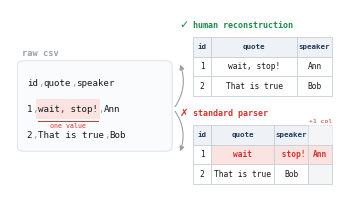

Write Python code to recreate this figure.
#!/usr/bin/env python3
"""Teaser figure: one polluted CSV -> two readings (human vs. parser)."""
import matplotlib
matplotlib.use("Agg")
import matplotlib.pyplot as plt
from matplotlib.patches import FancyBboxPatch, Rectangle, FancyArrowPatch

# ---- embed real fonts in the PDF (camera-ready friendly) ----
plt.rcParams.update({
    "pdf.fonttype": 42, "ps.fonttype": 42,
    "svg.fonttype": "none",
    "font.family": "DejaVu Sans",
})

MONO = "DejaVu Sans Mono"

# ---- palette ----
INK      = "#1a1a1a"
MUTED    = "#9aa0a6"   # delimiters
HEADERBG = "#eef1f5"
HEADERTX = "#1f3b57"
GRID     = "#c9ced6"
RED      = "#d1342f"   # offending quotes / wrong cells
REDBG    = "#fbe3e1"
GHOST    = "#f4f5f7"   # overflow (data outside the schema)
GREEN    = "#1f8a4c"
GROUPBG  = "#fafbfc"
GROUPED  = "#dfe3e8"

FIG_W, FIG_H = 3.35, 2.0
fig = plt.figure(figsize=(FIG_W, FIG_H), dpi=400)
ax = fig.add_axes([0, 0, 1, 1]); ax.set_xlim(0, 1); ax.set_ylim(0, 1); ax.axis("off")

def fx(inches):  # inches -> x fraction
    return inches / FIG_W

# --------------------------------------------------------------------------
# LEFT: raw polluted CSV with syntax highlighting
# --------------------------------------------------------------------------
RAW_FS = 6.6
CW = fx(RAW_FS * 0.602 / 72.0)          # monospace char advance (x-fraction)
x0 = 0.05
lines_y = [0.635, 0.505, 0.375]

# grouping card behind the raw block
card = FancyBboxPatch((0.028, 0.30), 0.45, 0.44,
                      boxstyle="round,pad=0.006,rounding_size=0.02",
                      linewidth=0.7, edgecolor=GROUPED, facecolor=GROUPBG, zorder=0)
ax.add_patch(card)
ax.text(0.036, 0.785, "raw csv", family=MONO, fontsize=6.2, color=MUTED,
        weight="bold", va="center")

def draw_line(y, tokens):
    """tokens: list of (text, color, bold). Fixed monospace advance."""
    x = x0
    for text, color, bold in tokens:
        ax.text(x, y, text, family=MONO, fontsize=RAW_FS, color=color,
                va="center", ha="left", weight=("bold" if bold else "normal"))
        x += CW * len(text)
    return x

D = (",", MUTED, False)   # delimiter comma
draw_line(lines_y[0], [("id", INK, False), D, ("quote", INK, False), D,
                       ("speaker", INK, False)])
# polluted row -- highlight the intended atomic value + the offending quotes
start_val = x0 + CW * len("1,")
end_val   = start_val + CW * len("wait, stop!")
ax.add_patch(Rectangle((start_val - 0.004, lines_y[1] - 0.05),
                        (end_val - start_val) + 0.008, 0.10,
                        facecolor=REDBG, edgecolor="none", zorder=0.5))
draw_line(lines_y[1], [
    ("1", INK, False), D,
    ("wait", INK, False),
    (",", RED, True),                       # the comma the parser will misread
    (" stop!", INK, False),
    D, ("Ann", INK, False),
])
draw_line(lines_y[2], [("2", INK, False), D, ("That is true", INK, False), D,
                       ("Bob", INK, False)])
# subtle brace under the intended single value
ax.plot([start_val, end_val], [lines_y[1] - 0.062, lines_y[1] - 0.062],
        color=RED, lw=0.7, zorder=2)
ax.text(
    (start_val + end_val) / 2,
    lines_y[1] - 0.085,   # was -0.10
    "one value",
    family=MONO,
    fontsize=4.8,
    color=RED,
    ha="center",
    va="center",
)

# --------------------------------------------------------------------------
# generic table renderer
# --------------------------------------------------------------------------
def table(x_left, y_top, col_w, rows, cell_fs=5.7, header_fs=5.4, row_h=0.098,
          header_style=None, cell_style=None, ghost_last=False):
    n_cols = len(col_w)
    xs = [x_left]
    for w in col_w:
        xs.append(xs[-1] + w)
    for r, row in enumerate(rows):
        y = y_top - r * row_h
        for c in range(n_cols):
            val = row[c] if c < len(row) else ""
            is_ghost = ghost_last and c == n_cols - 1
            fc = HEADERBG if r == 0 else "white"
            tc = HEADERTX if r == 0 else INK
            weight = "bold" if r == 0 else "normal"
            if is_ghost:
                fc = GHOST
            st = {}
            if r == 0 and header_style:
                st = header_style(c) or {}
            elif r > 0 and cell_style:
                st = cell_style(r, c) or {}
            fc = st.get("fc", fc); tc = st.get("tc", tc)
            weight = st.get("weight", weight)
            ax.add_patch(Rectangle((xs[c], y - row_h), col_w[c], row_h,
                         facecolor=fc, edgecolor=GRID, linewidth=0.6, zorder=1,
                         linestyle=(":" if is_ghost and r == 0 else "-")))
            if val != "":
                ax.text(xs[c] + col_w[c] / 2, y - row_h / 2, val, family=MONO,
                        fontsize=(header_fs if r == 0 else cell_fs), color=tc,
                        weight=weight, ha="center", va="center", zorder=2)

# --------------------------------------------------------------------------
# RIGHT-TOP: human reconstruction  (correct 3x3 table)
# --------------------------------------------------------------------------
RX = 0.545
human_rows = [
    ["id", "quote", "speaker"],
    ["1", "wait, stop!", "Ann"],
    ["2", "That is true", "Bob"],
]
ax.text(RX - 0.026, 0.925, "\u2713", fontsize=8.0, color=GREEN,
        weight="bold", va="center", ha="center")
ax.text(RX, 0.925, "human reconstruction", family=MONO, fontsize=6.0,
        color=GREEN, weight="bold", va="center")
table(RX, 0.865, [0.056, 0.256, 0.104], human_rows)

# --------------------------------------------------------------------------
# RIGHT-BOTTOM: standard parser (row shifts into a phantom column)
# --------------------------------------------------------------------------
parser_rows = [
    ["id", "quote", "speaker", ""],
    ["1", "wait", " stop!", "Ann"],
    ["2", "That is true", "Bob", ""],
]
def p_cell_style(r, c):
    if r == 1 and c in (1, 2, 3):          # silently shifted / phantom cells
        return {"fc": REDBG, "tc": RED, "weight": "bold"}
    if r == 2 and c == 3:
        return {"fc": GHOST}
    return {}
def p_header_style(c):
    if c == 3:
        return {"fc": GHOST, "tc": MUTED}
    return {}

ax.text(RX - 0.026, 0.485, "\u2717", fontsize=7.5, color=RED,
        weight="bold", va="center", ha="center")
ax.text(RX, 0.485, "standard parser", family=MONO, fontsize=6.0,
        color=RED, weight="bold", va="center")
pw = [0.056, 0.186, 0.104, 0.070]
table(RX, 0.425, pw, parser_rows, cell_style=p_cell_style,
      header_style=p_header_style, ghost_last=True)
ax.text(RX + sum(pw) - pw[-1] / 2, 0.445, "+1 col", family=MONO,
        fontsize=4.6, color=RED, ha="center", va="center")

# --------------------------------------------------------------------------
# arrows: one file -> two readings
# --------------------------------------------------------------------------
def arrow(y_to, rad):
    ax.add_patch(FancyArrowPatch((0.488, 0.505), (RX - 0.04, y_to),
                 connectionstyle="arc3,rad=%.2f" % rad, arrowstyle="-|>",
                 mutation_scale=7, lw=0.8, color=MUTED, zorder=0.5))
arrow(0.74, 0.28)    # to human
arrow(0.28, -0.28)   # to parser

fig.savefig("csv_teaser.pdf")
fig.savefig("csv_teaser.png", dpi=400)
print("wrote csv_teaser.pdf and csv_teaser.png")
